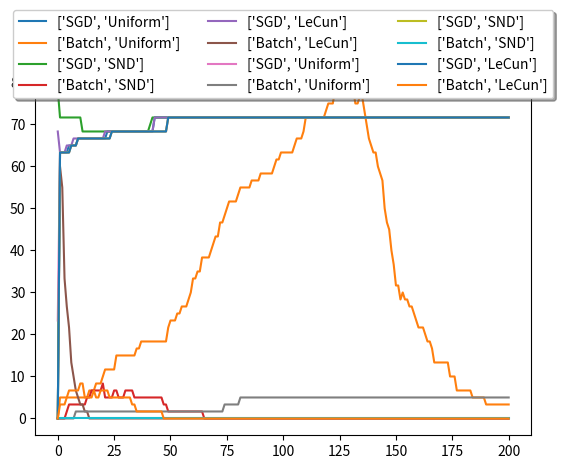

Here is the Python script that generated this plot: (Note: this script raises an exception after producing the figure.)
import numpy as np
import matplotlib.pyplot as plt
from mpl_toolkits.mplot3d import Axes3D


class MLP:
    
    def __init__(self,*neurons):
        self.layers = len(neurons)
        self.neuPerL = [n for n in neurons]
    
    def setWeights(self,init):
        if init == 'SND':
            self.weights = [float(np.random.randn(1)) for l in range(self.layers-1)]
        elif init == 'Uniform':
            self.weights = [float(np.random.rand(1)) for l in range(self.layers-1)]
        elif init == 'LeCun':
            self.weights = [float(np.random.normal(0,1/np.sqrt(self.neuPerL[l]),1)) for l in range(self.layers-1)]
        self.W_Hist = [self.weights]
        self.LastChange = [0,0]
  
              
    def tanh(self,x):
        #return 1/(1+np.exp(-x))
        return 1.7159 * np.tanh(2/3 * x)
            
    def der(self,x):
        #return np.exp(x)/(np.exp(x)+1)**2
        return 1.14393 * 1/np.cosh(2*x/3)**2
    
    def forward(self,inp):
        self.activation = [inp]
        for l in range(self.layers-1):
            self.activation.append(self.tanh(np.dot(self.activation[-1],self.weights[l])))       
             
    def sgd(self,LR,epochs,mom,data,targ):
        # Implements Stochastic Gradient Descent
        self.LR = LR
        self.mom = mom
        p = np.zeros([epochs+1])
        p[0] = self.test(data,targ)
        for epoch in range(epochs):
            for sample,target in zip(data,targ):
                self.forward(sample)   
                # Compute errors
                self.deltas = [(self.activation[-1] - target) * self.der(np.dot(self.activation[-2],self.weights[-1]))]
                for l in range(len(self.weights)-1):
                    self.deltas.append(self.der(np.dot(self.activation[-3-l],self.weights[-2-l])) * self.weights[-1-l]*self.deltas[-1-l])
                self.deltas = list(reversed(self.deltas))
                
                # Adapt weights
                self.adaptWeights()   
            self.LR = 0.99 * self.LR # Decaying LR
            p[epoch+1] = self.test(data,targ)
        return p
            
    def batch_gd(self,LR,epochs,mom,data,targets):
        # Implements Batch Gradient Descent
        # DOESNT WORK PROPERLY FOR SOEM REASON!!
        p = np.zeros([epochs+1])
        self.mom = mom
        self.LR = LR
        for epoch in range(epochs):
            activity = np.zeros([len(data),self.layers])
            for ind,sample in enumerate(data):
                self.forward(sample) 
                activity[ind,:] = self.activation
            loss = np.mean(activity[:,-1] - targets) 
            self.deltas = [loss * self.der(np.mean(activity[:,-2])*self.weights[-1])]
            for l in range(len(self.weights)-1):
                self.deltas.append(self.der(np.mean(activity[:,-3-l])*self.weights[-2-l]) * self.weights[-1-l]*self.deltas[-1-l])
            self.deltas = list(reversed(self.deltas))
            self.adaptWeights()
            p[epoch+1] = self.test(data,targets)
            self.LR = 0.99 * self.LR
        return p
    
    def adaptWeights(self):
        #print('w_vorrher', self.weights)
        for l in range(len(self.weights)):
            #print('d',self.deltas[l], 'mom',self.mom * self.W_Hist[-1][l],'a', self.activation[l],'adapt',self.LR * self.deltas[l] * self.activation[l] + self.mom * self.W_Hist[-1][l])
            tmp = self.LR * self.deltas[l] * self.activation[l] + self.mom * self.LastChange[l]
            self.weights[l] = self.weights[l] - tmp
            self.LastChange[l] = tmp
        self.W_Hist.append(self.weights)
        #print('w_nach',self.weights)
        
    def test(self,data,targ):
        correct = 0
        for sample,target in zip(data,targ):
            self.forward(sample)
            correct += 1 if round(self.activation[-1]) == target else 0
        return 100*correct/len(data)
    

    def getMSE(self, data, label):
        errors = []
        for ind,sample in enumerate(data):
            self.forward(sample)
            errors.append((self.activation[-1]-label[ind])**2)
        return np.mean(errors)




sampleSize = 30
np.random.seed(1)
cats = np.random.normal(25,5,sampleSize)
dogs = np.random.normal(45,15,sampleSize)


data = np.append(cats,dogs)
data = (data-np.mean(data)) / np.std(data)
t_c = -1 * np.ones([sampleSize])
t_d = np.ones([sampleSize])
targets = np.append(t_c,t_d)

weight_init = ['Uniform','SND', 'LeCun']
LR = 0.2
epochs = 200
momentum = 0.1

# Call this Method to evaluate the performance of the network
# Call it with True adds Momentum, calling it with False leaves it out
def evaluate(mom):
    perf = np.zeros([2*len(weight_init),epochs+1])
    for ind,w in enumerate(weight_init):
        # SGD
        net = MLP(1,1,1)
        net.setWeights(w)
        perf[ind,:] = net.sgd(LR,epochs,mom,data,targets)
        plt.plot(np.arange(perf.shape[1]),perf[ind,:],label=['SGD',w])

        # Batch
        net2 = MLP(1,1,1)
        net2.setWeights(w)
        perf[ind+len(weight_init),:] = net2.batch_gd(LR,epochs,mom,data,targets)
        plt.plot(np.arange(perf.shape[1]),perf[ind+len(weight_init),:],label=['Batch',w])
    plt.legend(loc='upper center', bbox_to_anchor=(0.5, 1.17),ncol=3, fancybox=True, shadow=True)
    plt.show()
    #print(net.W_Hist)

    

def plotErrorSurface(density, net1Hist, net2Hist):
	mlp = MLP(1,1,1)
	mlp.setWeights('LeCun')    
	#dh = DataHandle()
	#data, label = dh.returnLabledBoth()
	weightRange = np.linspace(-4, 4, density)
	W1, W2 = np.meshgrid(weightRange, weightRange)
	allMse = np.zeros(np.shape(W1))
	for i in range(density):
		for j in range(density):
			mlp.weights[0] = W1[i,j]
			mlp.weights[1] = W2[i,j]
			mse = mlp.getMSE(data, targets)
			allMse[i,j] = mse
	
	fig = plt.figure()
	ax = fig.add_subplot(111, projection='3d')
	#cp = ax.plot_surface(np.reshape(allW1,(density, density)),np.reshape(allW2, (density, density)), np.reshape(allMse, (density, density)), cmap = plt.cm.coolwarm)
	cp = ax.plot_surface(W1, W2, allMse, cmap = plt.cm.coolwarm)
	plt.colorbar(cp)
	plt.show()

	net1W1Hist = [timestep[0] for timestep in net1Hist]
	net1W2Hist = [timestep[1] for timestep in net1Hist]
	net2W1Hist = [timestep[0] for timestep in net2Hist]
	net2W2Hist = [timestep[1] for timestep in net2Hist]
	plt.figure()
	cp = plt.contourf(W1, W2, allMse)
	plt.plot(net1W1Hist,net1W2Hist,c='black', label='stochastic')
	plt.plot(net2W1Hist,net2W2Hist,c='green', label='batch')
	plt.colorbar(cp)
	plt.legend()
	plt.show()


np.random.seed(2)
evaluate(0) # Evaluate without Momentum

np.random.seed(3)
evaluate(momentum) # Evaluate with Momentum

mlp1 = MLP(1,1,1)
mlp1.setWeights('LeCun')    
mlp2 = MLP(1,1,1)
mlp2.setWeights('LeCun')    
mlp1.sgd(LR,epochs,decay,data,targets)
mlp2.batch_gd(LR,epochs,decay,data,targets)

plotErrorSurface(200,mlp1.W_Hist,mlp2.W_Hist)